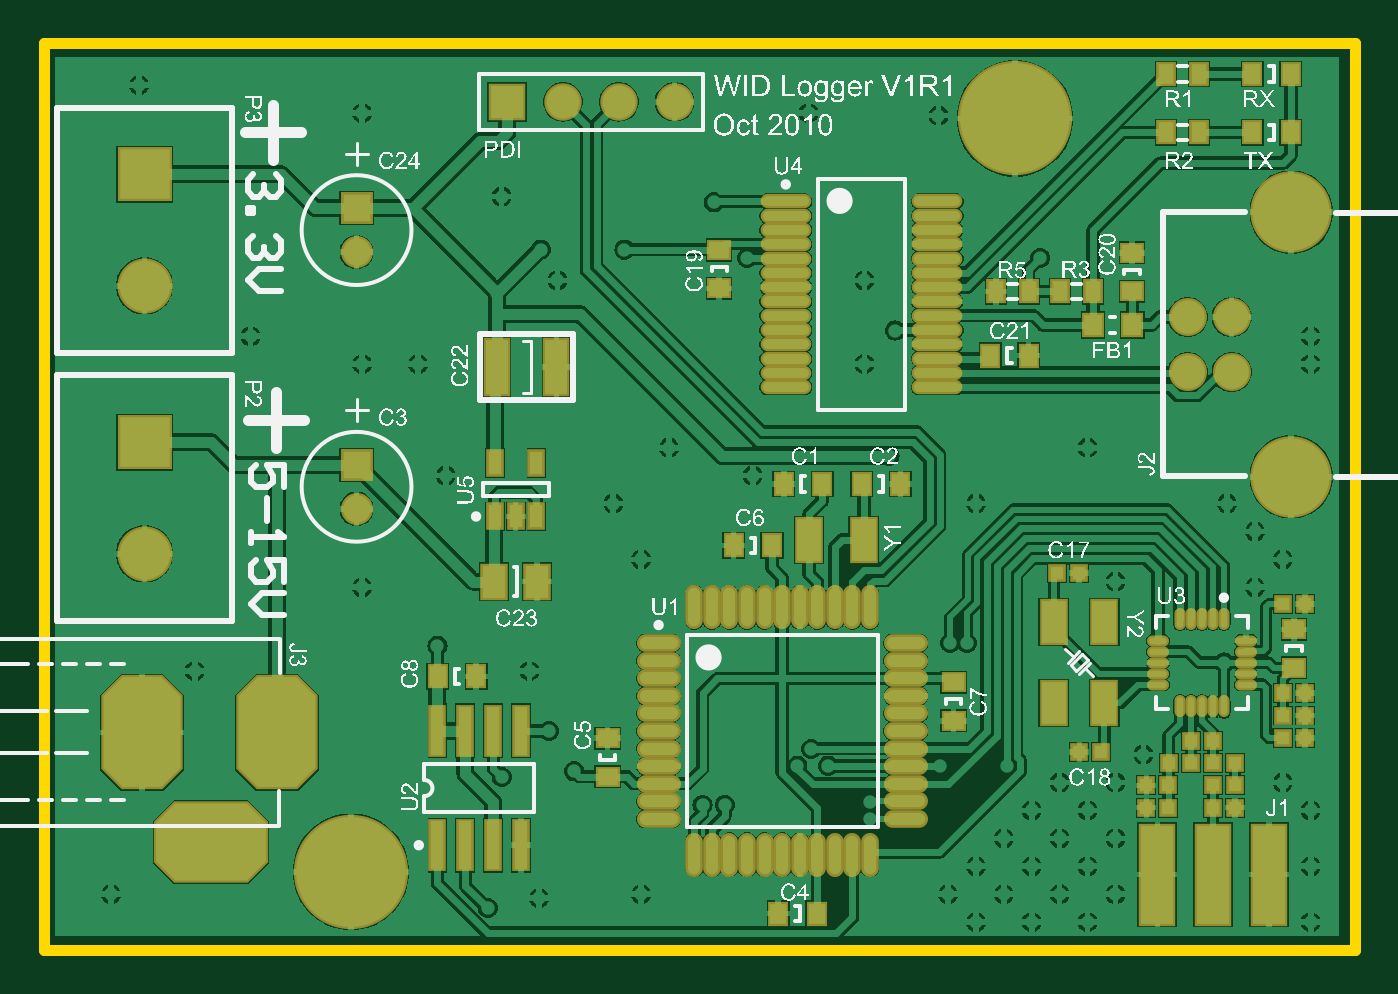
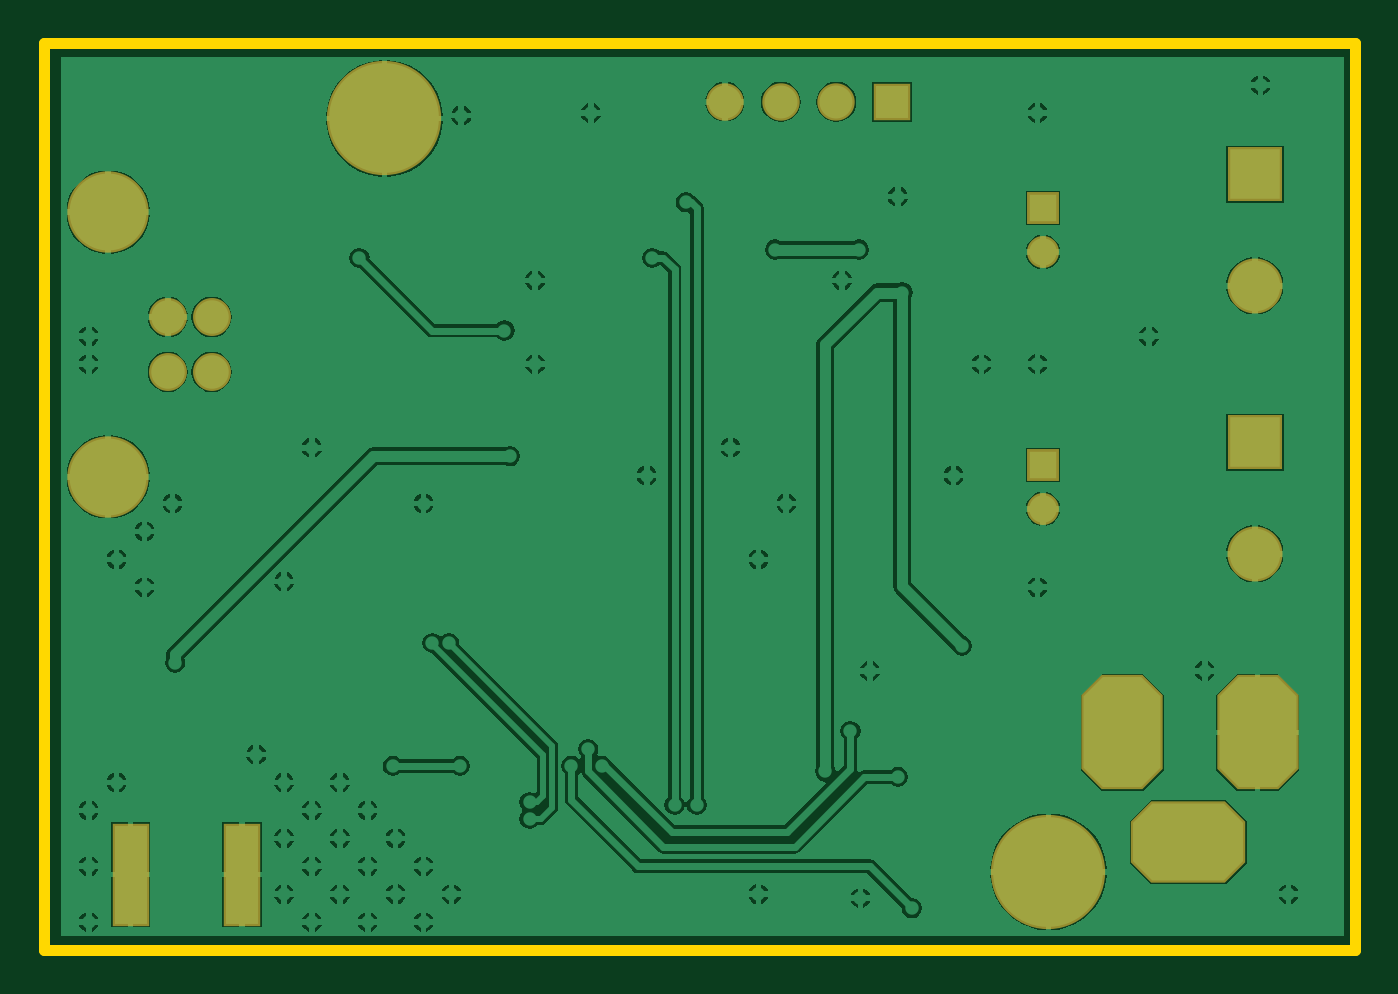
Circuit board: 7 layer files. Board 59.7 x 41.3 mm.
- bottom_copper: WIDLogger.GBL (52835 bytes)
- bottom_mask: WIDLogger.GBS (3665 bytes)
- outline: WIDLogger.GKO (3199 bytes)
- top_copper: WIDLogger.GTL (135658 bytes)
- top_silk: WIDLogger.GTO (284999 bytes)
- paste: WIDLogger.GTP (5125 bytes)
- top_mask: WIDLogger.GTS (7055 bytes)

=== bottom_copper: WIDLogger.GBL (52835 bytes, source omitted) ===
=== bottom_mask: WIDLogger.GBS ===
%FSLAX25Y25*%
%MOIN*%
G70*
G01*
G75*
G04 Layer_Color=16711935*
%ADD10R,0.02362X0.08661*%
%ADD11R,0.02362X0.08661*%
%ADD12R,0.02362X0.02362*%
%ADD13R,0.03543X0.02953*%
%ADD14R,0.02953X0.03543*%
%ADD15O,0.02165X0.06890*%
%ADD16O,0.06890X0.02165*%
%ADD17R,0.04134X0.05906*%
%ADD18R,0.02362X0.04134*%
%ADD19R,0.03937X0.09843*%
%ADD20O,0.08268X0.01772*%
%ADD21R,0.02756X0.03543*%
%ADD22R,0.03150X0.03740*%
%ADD23R,0.04331X0.07480*%
%ADD24O,0.03150X0.01181*%
%ADD25O,0.01181X0.03150*%
%ADD26R,0.05906X0.17716*%
%ADD27R,0.04331X0.07480*%
%ADD28C,0.01200*%
%ADD29C,0.01000*%
%ADD30C,0.02000*%
%ADD31C,0.19685*%
%ADD32C,0.04921*%
%ADD33R,0.04921X0.04921*%
%ADD34R,0.09055X0.09055*%
%ADD35C,0.09055*%
G04:AMPARAMS|DCode=36|XSize=196.85mil|YSize=137.8mil|CornerRadius=0mil|HoleSize=0mil|Usage=FLASHONLY|Rotation=270.000|XOffset=0mil|YOffset=0mil|HoleType=Round|Shape=Octagon|*
%AMOCTAGOND36*
4,1,8,-0.03445,-0.09843,0.03445,-0.09843,0.06890,-0.06398,0.06890,0.06398,0.03445,0.09843,-0.03445,0.09843,-0.06890,0.06398,-0.06890,-0.06398,-0.03445,-0.09843,0.0*
%
%ADD36OCTAGOND36*%

G04:AMPARAMS|DCode=37|XSize=196.85mil|YSize=137.8mil|CornerRadius=0mil|HoleSize=0mil|Usage=FLASHONLY|Rotation=0.000|XOffset=0mil|YOffset=0mil|HoleType=Round|Shape=Octagon|*
%AMOCTAGOND37*
4,1,8,0.09843,-0.03445,0.09843,0.03445,0.06398,0.06890,-0.06398,0.06890,-0.09843,0.03445,-0.09843,-0.03445,-0.06398,-0.06890,0.06398,-0.06890,0.09843,-0.03445,0.0*
%
%ADD37OCTAGOND37*%

%ADD38R,0.05906X0.05906*%
%ADD39C,0.05906*%
%ADD40C,0.06000*%
%ADD41C,0.13780*%
%ADD42C,0.02400*%
%ADD43C,0.00984*%
%ADD44C,0.00787*%
%ADD45C,0.02362*%
%ADD46C,0.00800*%
%ADD47C,0.00700*%
%ADD48C,0.00500*%
%ADD49C,0.00492*%
%ADD50C,0.00591*%
%ADD51R,0.03162X0.09461*%
%ADD52R,0.03162X0.09461*%
%ADD53R,0.03162X0.03162*%
%ADD54R,0.04343X0.03753*%
%ADD55R,0.03753X0.04343*%
%ADD56O,0.03165X0.07890*%
%ADD57O,0.07890X0.03165*%
%ADD58R,0.04934X0.06706*%
%ADD59R,0.03162X0.04934*%
%ADD60R,0.04737X0.10642*%
%ADD61O,0.09068X0.02572*%
%ADD62R,0.03556X0.04343*%
%ADD63R,0.03950X0.04540*%
%ADD64R,0.05131X0.08280*%
%ADD65O,0.03950X0.01981*%
%ADD66O,0.01981X0.03950*%
%ADD67R,0.06706X0.18517*%
%ADD68R,0.05131X0.08280*%
%ADD69C,0.20485*%
%ADD70C,0.05721*%
%ADD71R,0.05721X0.05721*%
%ADD72R,0.09855X0.09855*%
%ADD73C,0.09855*%
G04:AMPARAMS|DCode=74|XSize=204.85mil|YSize=145.79mil|CornerRadius=0mil|HoleSize=0mil|Usage=FLASHONLY|Rotation=270.000|XOffset=0mil|YOffset=0mil|HoleType=Round|Shape=Octagon|*
%AMOCTAGOND74*
4,1,8,-0.03645,-0.10243,0.03645,-0.10243,0.07290,-0.06598,0.07290,0.06598,0.03645,0.10243,-0.03645,0.10243,-0.07290,0.06598,-0.07290,-0.06598,-0.03645,-0.10243,0.0*
%
%ADD74OCTAGOND74*%

G04:AMPARAMS|DCode=75|XSize=204.85mil|YSize=145.79mil|CornerRadius=0mil|HoleSize=0mil|Usage=FLASHONLY|Rotation=0.000|XOffset=0mil|YOffset=0mil|HoleType=Round|Shape=Octagon|*
%AMOCTAGOND75*
4,1,8,0.10243,-0.03645,0.10243,0.03645,0.06598,0.07290,-0.06598,0.07290,-0.10243,0.03645,-0.10243,-0.03645,-0.06598,-0.07290,0.06598,-0.07290,0.10243,-0.03645,0.0*
%
%ADD75OCTAGOND75*%

%ADD76R,0.06706X0.06706*%
%ADD77C,0.06706*%
%ADD78C,0.06800*%
%ADD79C,0.14579*%
D67*
X622500Y723500D02*
D03*
X642500D02*
D03*
D69*
X478000Y724000D02*
D03*
X597000Y859000D02*
D03*
D70*
X479000Y835063D02*
D03*
Y789063D02*
D03*
D71*
Y842937D02*
D03*
Y796937D02*
D03*
D72*
X441000Y849000D02*
D03*
Y801000D02*
D03*
D73*
Y829000D02*
D03*
Y781000D02*
D03*
D74*
X464740Y749000D02*
D03*
X440528D02*
D03*
D75*
X452929Y729315D02*
D03*
D76*
X506000Y862000D02*
D03*
D77*
X516000D02*
D03*
X526000D02*
D03*
X536000D02*
D03*
D78*
X627957Y813579D02*
D03*
X635831Y823421D02*
D03*
X627957D02*
D03*
X635831Y813579D02*
D03*
D79*
X646500Y794799D02*
D03*
Y842201D02*
D03*
M02*

=== outline: WIDLogger.GKO ===
%FSLAX25Y25*%
%MOIN*%
G70*
G01*
G75*
G04 Layer_Color=16711935*
%ADD10R,0.02362X0.08661*%
%ADD11R,0.02362X0.08661*%
%ADD12R,0.02362X0.02362*%
%ADD13R,0.03543X0.02953*%
%ADD14R,0.02953X0.03543*%
%ADD15O,0.02165X0.06890*%
%ADD16O,0.06890X0.02165*%
%ADD17R,0.04134X0.05906*%
%ADD18R,0.02362X0.04134*%
%ADD19R,0.03937X0.09843*%
%ADD20O,0.08268X0.01772*%
%ADD21R,0.02756X0.03543*%
%ADD22R,0.03150X0.03740*%
%ADD23R,0.04331X0.07480*%
%ADD24O,0.03150X0.01181*%
%ADD25O,0.01181X0.03150*%
%ADD26R,0.05906X0.17716*%
%ADD27R,0.04331X0.07480*%
%ADD28C,0.01200*%
%ADD29C,0.01000*%
%ADD30C,0.02000*%
%ADD31C,0.19685*%
%ADD32C,0.04921*%
%ADD33R,0.04921X0.04921*%
%ADD34R,0.09055X0.09055*%
%ADD35C,0.09055*%
G04:AMPARAMS|DCode=36|XSize=196.85mil|YSize=137.8mil|CornerRadius=0mil|HoleSize=0mil|Usage=FLASHONLY|Rotation=270.000|XOffset=0mil|YOffset=0mil|HoleType=Round|Shape=Octagon|*
%AMOCTAGOND36*
4,1,8,-0.03445,-0.09843,0.03445,-0.09843,0.06890,-0.06398,0.06890,0.06398,0.03445,0.09843,-0.03445,0.09843,-0.06890,0.06398,-0.06890,-0.06398,-0.03445,-0.09843,0.0*
%
%ADD36OCTAGOND36*%

G04:AMPARAMS|DCode=37|XSize=196.85mil|YSize=137.8mil|CornerRadius=0mil|HoleSize=0mil|Usage=FLASHONLY|Rotation=0.000|XOffset=0mil|YOffset=0mil|HoleType=Round|Shape=Octagon|*
%AMOCTAGOND37*
4,1,8,0.09843,-0.03445,0.09843,0.03445,0.06398,0.06890,-0.06398,0.06890,-0.09843,0.03445,-0.09843,-0.03445,-0.06398,-0.06890,0.06398,-0.06890,0.09843,-0.03445,0.0*
%
%ADD37OCTAGOND37*%

%ADD38R,0.05906X0.05906*%
%ADD39C,0.05906*%
%ADD40C,0.06000*%
%ADD41C,0.13780*%
%ADD42C,0.02400*%
%ADD43C,0.00984*%
%ADD44C,0.00787*%
%ADD45C,0.02362*%
%ADD46C,0.00800*%
%ADD47C,0.00700*%
%ADD48C,0.00500*%
%ADD49C,0.00492*%
%ADD50C,0.00591*%
%ADD51R,0.03162X0.09461*%
%ADD52R,0.03162X0.09461*%
%ADD53R,0.03162X0.03162*%
%ADD54R,0.04343X0.03753*%
%ADD55R,0.03753X0.04343*%
%ADD56O,0.03165X0.07890*%
%ADD57O,0.07890X0.03165*%
%ADD58R,0.04934X0.06706*%
%ADD59R,0.03162X0.04934*%
%ADD60R,0.04737X0.10642*%
%ADD61O,0.09068X0.02572*%
%ADD62R,0.03556X0.04343*%
%ADD63R,0.03950X0.04540*%
%ADD64R,0.05131X0.08280*%
%ADD65O,0.03950X0.01981*%
%ADD66O,0.01981X0.03950*%
%ADD67R,0.06706X0.18517*%
%ADD68R,0.05131X0.08280*%
%ADD69C,0.20485*%
%ADD70C,0.05721*%
%ADD71R,0.05721X0.05721*%
%ADD72R,0.09855X0.09855*%
%ADD73C,0.09855*%
G04:AMPARAMS|DCode=74|XSize=204.85mil|YSize=145.79mil|CornerRadius=0mil|HoleSize=0mil|Usage=FLASHONLY|Rotation=270.000|XOffset=0mil|YOffset=0mil|HoleType=Round|Shape=Octagon|*
%AMOCTAGOND74*
4,1,8,-0.03645,-0.10243,0.03645,-0.10243,0.07290,-0.06598,0.07290,0.06598,0.03645,0.10243,-0.03645,0.10243,-0.07290,0.06598,-0.07290,-0.06598,-0.03645,-0.10243,0.0*
%
%ADD74OCTAGOND74*%

G04:AMPARAMS|DCode=75|XSize=204.85mil|YSize=145.79mil|CornerRadius=0mil|HoleSize=0mil|Usage=FLASHONLY|Rotation=0.000|XOffset=0mil|YOffset=0mil|HoleType=Round|Shape=Octagon|*
%AMOCTAGOND75*
4,1,8,0.10243,-0.03645,0.10243,0.03645,0.06598,0.07290,-0.06598,0.07290,-0.10243,0.03645,-0.10243,-0.03645,-0.06598,-0.07290,0.06598,-0.07290,0.10243,-0.03645,0.0*
%
%ADD75OCTAGOND75*%

%ADD76R,0.06706X0.06706*%
%ADD77C,0.06706*%
%ADD78C,0.06800*%
%ADD79C,0.14579*%
D30*
X658000Y710000D02*
Y872500D01*
X423000Y710000D02*
X658000D01*
X423000D02*
Y872500D01*
X658000D01*
M02*

=== top_copper: WIDLogger.GTL (135658 bytes, source omitted) ===
=== top_silk: WIDLogger.GTO (284999 bytes, source omitted) ===
=== paste: WIDLogger.GTP ===
%FSLAX25Y25*%
%MOIN*%
G70*
G01*
G75*
G04 Layer_Color=8421504*
%ADD10R,0.02362X0.08661*%
%ADD11R,0.02362X0.08661*%
%ADD12R,0.02362X0.02362*%
%ADD13R,0.03543X0.02953*%
%ADD14R,0.02953X0.03543*%
%ADD15O,0.02165X0.06890*%
%ADD16O,0.06890X0.02165*%
%ADD17R,0.04134X0.05906*%
%ADD18R,0.02362X0.04134*%
%ADD19R,0.03937X0.09843*%
%ADD20O,0.08268X0.01772*%
%ADD21R,0.02756X0.03543*%
%ADD22R,0.03150X0.03740*%
%ADD23R,0.04331X0.07480*%
%ADD24O,0.03150X0.01181*%
%ADD25O,0.01181X0.03150*%
%ADD26R,0.05906X0.17716*%
%ADD27R,0.04331X0.07480*%
%ADD28C,0.01200*%
%ADD29C,0.01000*%
%ADD30C,0.02000*%
%ADD31C,0.19685*%
%ADD32C,0.04921*%
%ADD33R,0.04921X0.04921*%
%ADD34R,0.09055X0.09055*%
%ADD35C,0.09055*%
G04:AMPARAMS|DCode=36|XSize=196.85mil|YSize=137.8mil|CornerRadius=0mil|HoleSize=0mil|Usage=FLASHONLY|Rotation=270.000|XOffset=0mil|YOffset=0mil|HoleType=Round|Shape=Octagon|*
%AMOCTAGOND36*
4,1,8,-0.03445,-0.09843,0.03445,-0.09843,0.06890,-0.06398,0.06890,0.06398,0.03445,0.09843,-0.03445,0.09843,-0.06890,0.06398,-0.06890,-0.06398,-0.03445,-0.09843,0.0*
%
%ADD36OCTAGOND36*%

G04:AMPARAMS|DCode=37|XSize=196.85mil|YSize=137.8mil|CornerRadius=0mil|HoleSize=0mil|Usage=FLASHONLY|Rotation=0.000|XOffset=0mil|YOffset=0mil|HoleType=Round|Shape=Octagon|*
%AMOCTAGOND37*
4,1,8,0.09843,-0.03445,0.09843,0.03445,0.06398,0.06890,-0.06398,0.06890,-0.09843,0.03445,-0.09843,-0.03445,-0.06398,-0.06890,0.06398,-0.06890,0.09843,-0.03445,0.0*
%
%ADD37OCTAGOND37*%

%ADD38R,0.05906X0.05906*%
%ADD39C,0.05906*%
%ADD40C,0.06000*%
%ADD41C,0.13780*%
%ADD42C,0.02400*%
%ADD43C,0.00984*%
%ADD44C,0.00787*%
%ADD45C,0.02362*%
%ADD46C,0.00800*%
%ADD47C,0.00700*%
%ADD48C,0.00500*%
%ADD49C,0.00492*%
%ADD50C,0.00591*%
D10*
X498500Y749236D02*
D03*
X503500D02*
D03*
X508500D02*
D03*
X498500Y728764D02*
D03*
X503500D02*
D03*
X508500D02*
D03*
X493500Y749236D02*
D03*
D11*
Y728764D02*
D03*
D12*
X620532Y735500D02*
D03*
X624469D02*
D03*
X620532Y739500D02*
D03*
X624469D02*
D03*
X628469Y743500D02*
D03*
X624532D02*
D03*
X628532Y747500D02*
D03*
X632469D02*
D03*
X636469Y735500D02*
D03*
X632531D02*
D03*
Y743500D02*
D03*
X636469D02*
D03*
X632531Y739500D02*
D03*
X636469D02*
D03*
X648969Y756000D02*
D03*
X645031D02*
D03*
X648969Y752000D02*
D03*
X645031D02*
D03*
Y748000D02*
D03*
X648969D02*
D03*
Y772000D02*
D03*
X645031D02*
D03*
X604531Y777500D02*
D03*
X608468D02*
D03*
X612468Y745500D02*
D03*
X608532D02*
D03*
D13*
X647000Y760555D02*
D03*
Y767445D02*
D03*
X524000Y747945D02*
D03*
Y741055D02*
D03*
X544000Y828555D02*
D03*
Y835445D02*
D03*
X618000Y828055D02*
D03*
Y834945D02*
D03*
X586000Y751055D02*
D03*
Y757945D02*
D03*
D14*
X639555Y867000D02*
D03*
X646445D02*
D03*
X639555Y856500D02*
D03*
X646445D02*
D03*
X500445Y759000D02*
D03*
X493555D02*
D03*
X599445Y816500D02*
D03*
X592555D02*
D03*
X554555Y716500D02*
D03*
X561445D02*
D03*
X569555Y793500D02*
D03*
X576445D02*
D03*
X562445D02*
D03*
X555555D02*
D03*
X546555Y782500D02*
D03*
X553445D02*
D03*
D15*
X539524Y771374D02*
D03*
X542673D02*
D03*
X545823D02*
D03*
X548972D02*
D03*
X552122D02*
D03*
X555272D02*
D03*
X558421D02*
D03*
X561571D02*
D03*
X564720D02*
D03*
X567870D02*
D03*
X571020D02*
D03*
Y727083D02*
D03*
X567870D02*
D03*
X564720D02*
D03*
X561571D02*
D03*
X558421D02*
D03*
X555272D02*
D03*
X552122D02*
D03*
X548972D02*
D03*
X545823D02*
D03*
X542673D02*
D03*
X539524D02*
D03*
D16*
X577417Y764976D02*
D03*
Y761827D02*
D03*
Y758677D02*
D03*
Y755528D02*
D03*
Y752378D02*
D03*
Y749228D02*
D03*
Y746079D02*
D03*
Y742929D02*
D03*
Y739780D02*
D03*
Y736630D02*
D03*
Y733480D02*
D03*
X533126D02*
D03*
Y736630D02*
D03*
Y739780D02*
D03*
Y742929D02*
D03*
Y746079D02*
D03*
Y749228D02*
D03*
Y752378D02*
D03*
Y755528D02*
D03*
Y758677D02*
D03*
Y761827D02*
D03*
Y764976D02*
D03*
D17*
X503661Y776000D02*
D03*
X511339D02*
D03*
D18*
X503760Y787677D02*
D03*
X507500D02*
D03*
X511240D02*
D03*
Y797323D02*
D03*
X503760D02*
D03*
D19*
X504185Y814500D02*
D03*
X514815D02*
D03*
D20*
X555917Y844134D02*
D03*
Y841575D02*
D03*
Y839016D02*
D03*
Y836457D02*
D03*
Y833898D02*
D03*
Y831339D02*
D03*
Y828780D02*
D03*
Y826221D02*
D03*
Y823661D02*
D03*
Y821102D02*
D03*
Y818543D02*
D03*
Y815984D02*
D03*
Y813425D02*
D03*
Y810866D02*
D03*
X583083Y844134D02*
D03*
Y841575D02*
D03*
Y839016D02*
D03*
Y836457D02*
D03*
Y833898D02*
D03*
Y831339D02*
D03*
Y828780D02*
D03*
Y826221D02*
D03*
Y823661D02*
D03*
Y821102D02*
D03*
Y818543D02*
D03*
Y815984D02*
D03*
Y813425D02*
D03*
Y810866D02*
D03*
D21*
X599453Y828000D02*
D03*
X593547D02*
D03*
X610953D02*
D03*
X605047D02*
D03*
X629953Y856500D02*
D03*
X624047D02*
D03*
X629953Y867000D02*
D03*
X624047D02*
D03*
D22*
X610957Y822000D02*
D03*
X618043D02*
D03*
D23*
X613028Y754216D02*
D03*
Y768784D02*
D03*
X603972D02*
D03*
Y754216D02*
D03*
D24*
X638374Y765437D02*
D03*
Y763469D02*
D03*
Y761500D02*
D03*
Y759531D02*
D03*
Y757563D02*
D03*
X622626D02*
D03*
Y759531D02*
D03*
Y761500D02*
D03*
Y763469D02*
D03*
Y765437D02*
D03*
D25*
X634437Y753626D02*
D03*
X632469D02*
D03*
X630500D02*
D03*
X628532D02*
D03*
X626563D02*
D03*
Y769374D02*
D03*
X628532D02*
D03*
X630500D02*
D03*
X632469D02*
D03*
X634437D02*
D03*
D26*
X632500Y723500D02*
D03*
X642500D02*
D03*
X622500D02*
D03*
D27*
X560079Y783500D02*
D03*
X569921D02*
D03*
M02*

=== top_mask: WIDLogger.GTS (7055 bytes, source omitted) ===
